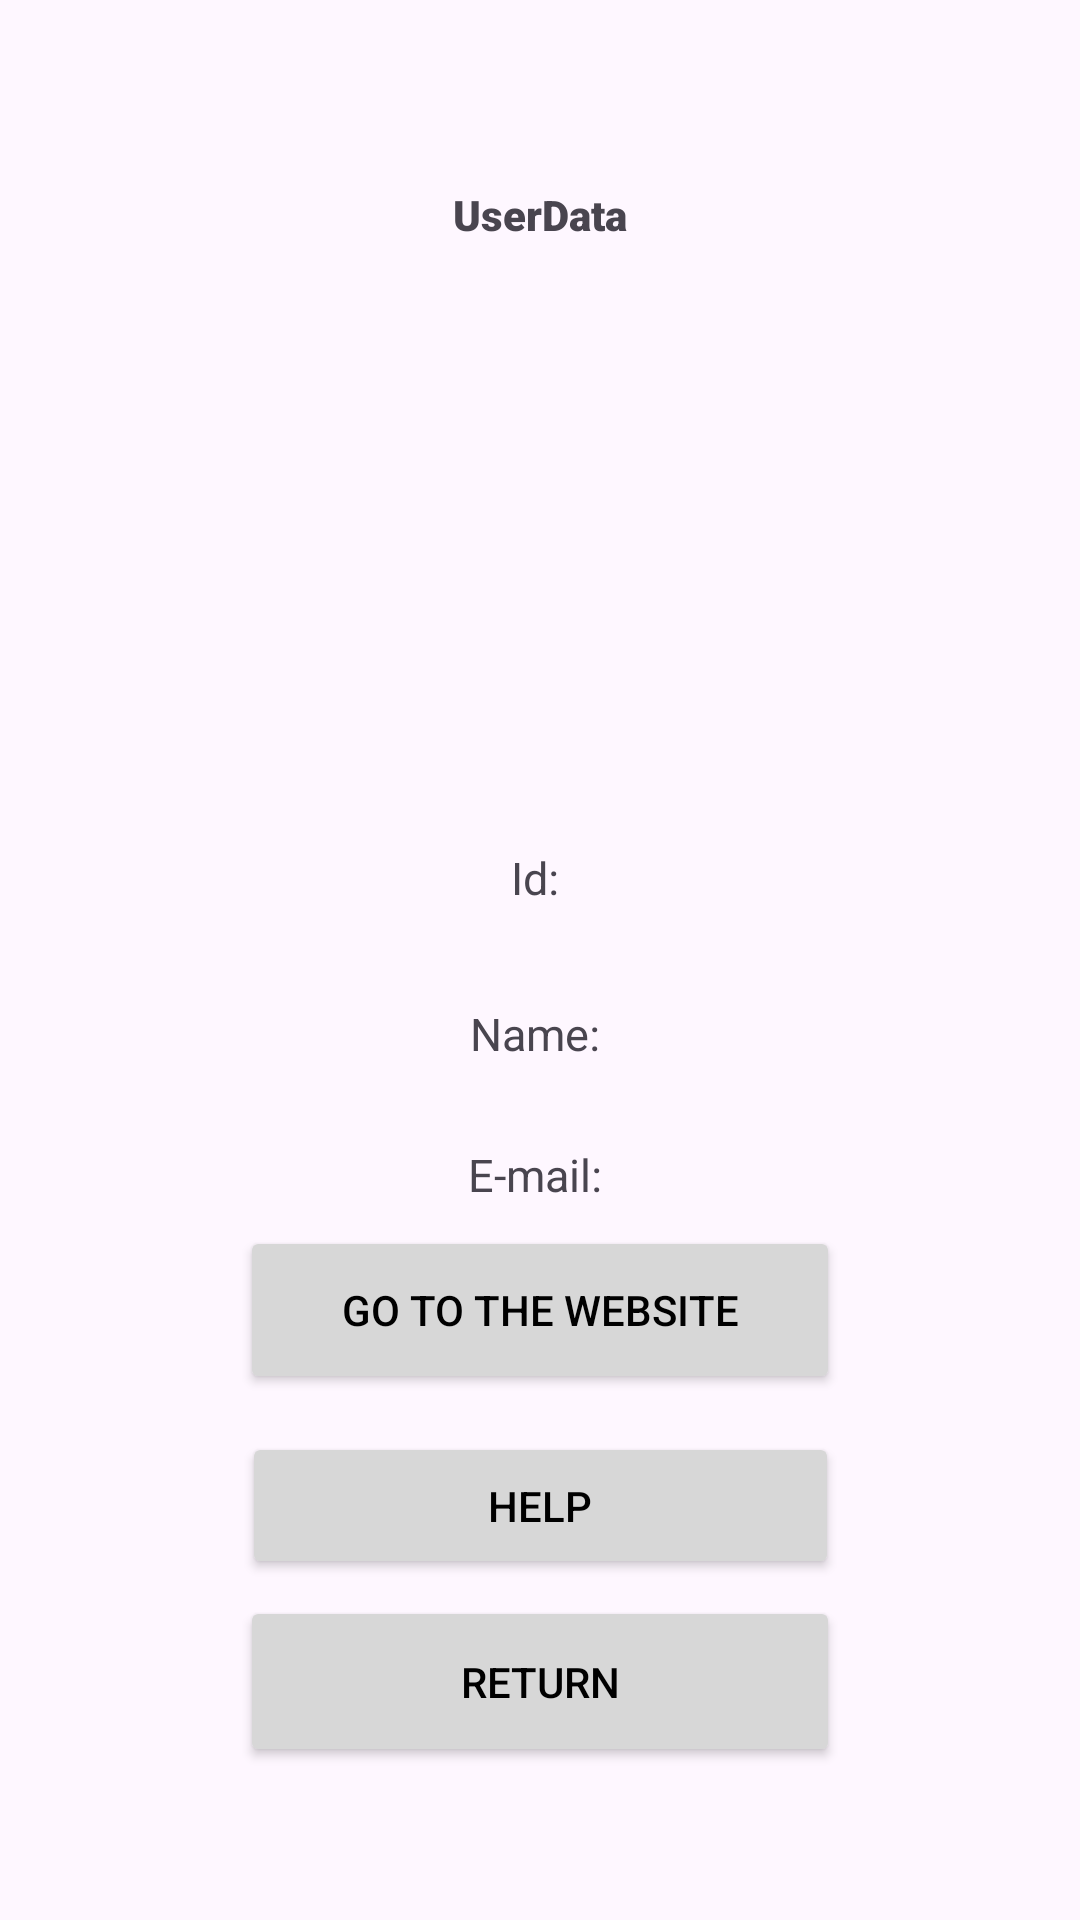

Here is an Android app screen rendered from its layout file. Give the layout XML and the strings, colors and styles it references.
<!-- AndroidManifest.xml: application theme Theme.Filmoteca -->
<!-- res/layout/activity_about.xml -->
<?xml version="1.0" encoding="utf-8"?>

<androidx.constraintlayout.widget.ConstraintLayout xmlns:android="http://schemas.android.com/apk/res/android"
    xmlns:app="http://schemas.android.com/apk/res-auto"
    xmlns:tools="http://schemas.android.com/tools"
    android:layout_width="match_parent"
    android:layout_height="match_parent"
    tools:context=".AboutActivity">

    <TextView
        android:id="@+id/textView"
        android:layout_width="wrap_content"
        android:layout_height="wrap_content"
        android:text="@string/author"
        app:drawableTint="#C85858"
        app:fontFamily="sans-serif-black"
        app:layout_constraintEnd_toEndOf="parent"
        app:layout_constraintStart_toStartOf="parent"
        app:layout_constraintTop_toTopOf="parent"
        app:layout_constraintBottom_toBottomOf="parent"
        app:layout_constraintVertical_bias="0.1"/>

    <Button
        android:id="@+id/goBack"
        android:layout_width="200dp"
        android:layout_height="57dp"
        android:onClick="onFunctionalismClick"
        android:text="@string/back"
        android:backgroundTint="#D7D7D7"
        android:paddingHorizontal="20dp"
        android:textColor="@color/black"
        app:cornerRadius="2dp"

        app:layout_constraintBottom_toBottomOf="parent"
        app:layout_constraintEnd_toEndOf="parent"
        app:layout_constraintStart_toStartOf="parent"
        app:layout_constraintTop_toBottomOf="@+id/goSupport"
        app:layout_constraintVertical_bias="0.1"/>

    <Button
        android:id="@+id/goSupport"
        android:layout_width="199dp"
        android:layout_height="49dp"
        android:onClick="onFunctionalismClick"
        android:backgroundTint="#D7D7D7"
        android:paddingHorizontal="20dp"
        android:textColor="@color/black"
        app:cornerRadius="2dp"
        android:text="@string/support"
        app:layout_constraintEnd_toEndOf="parent"
        app:layout_constraintStart_toStartOf="parent"
        app:layout_constraintTop_toBottomOf="@+id/goWeb"
        app:layout_constraintBottom_toBottomOf="parent"
        app:layout_constraintVertical_bias="0.1"
        />

    <Button
        android:id="@+id/goWeb"
        android:layout_width="200dp"
        android:layout_height="56dp"
        android:backgroundTint="#D7D7D7"
        android:paddingHorizontal="20dp"
        android:text="@string/ir"
        android:textColor="@color/black"
        app:cornerRadius="2dp"
        app:layout_constraintVertical_bias="0.7"
        app:layout_constraintBottom_toBottomOf="parent"
        app:layout_constraintEnd_toEndOf="parent"
        app:layout_constraintStart_toStartOf="parent"
        app:layout_constraintTop_toTopOf="parent" />

    <ImageView
        android:id="@+id/userImage"
        android:layout_width="120dp"
        android:layout_height="120dp"
        app:layout_constraintBottom_toBottomOf="parent"
        app:layout_constraintVertical_bias="0.1"
        app:layout_constraintEnd_toEndOf="parent"
        app:layout_constraintStart_toStartOf="parent"
        app:layout_constraintTop_toBottomOf="@+id/textView"
        android:contentDescription="@string/coche"
        app:srcCompat="@drawable/coche" />

    <TextView
        android:id="@+id/userId"
        android:layout_width="wrap_content"
        android:layout_height="wrap_content"
        android:textSize="15sp"
        app:layout_constraintBottom_toBottomOf="parent"
        app:layout_constraintVertical_bias="0.1"
        app:layout_constraintEnd_toEndOf="parent"
        app:layout_constraintStart_toStartOf="parent"
        app:layout_constraintTop_toBottomOf="@+id/userImage"
        android:text="Id: "
        />

    <TextView
        android:id="@+id/userName"
        android:layout_width="wrap_content"
        android:layout_height="wrap_content"
        android:textSize="15sp"
        app:layout_constraintBottom_toBottomOf="parent"
        app:layout_constraintVertical_bias="0.1"
        app:layout_constraintEnd_toEndOf="parent"
        app:layout_constraintStart_toStartOf="parent"
        app:layout_constraintTop_toBottomOf="@+id/userId"
        android:text="Name: "
        />

    <TextView
        android:id="@+id/userEmail"
        android:layout_width="wrap_content"
        android:layout_height="wrap_content"
        android:text="E-mail: "
        android:textSize="15sp"
        app:layout_constraintBottom_toBottomOf="parent"
        app:layout_constraintEnd_toEndOf="parent"
        app:layout_constraintStart_toStartOf="parent"
        app:layout_constraintTop_toBottomOf="@+id/userName"
        app:layout_constraintVertical_bias="0.1" />



</androidx.constraintlayout.widget.ConstraintLayout>
<!-- resources referenced by this layout -->
<resources>
  <color name="black">#FF000000</color>
  <string name="author">UserData</string>
  <string name="back">return</string>
  <string name="coche">Car image</string>
  <string name="ir">go to the website</string>
  <string name="support">help</string>
  <style name="Theme.Filmoteca" parent="Base.Theme.Filmoteca" />
  <style name="Base.Theme.Filmoteca" parent="Theme.Material3.DayNight">
          
          
      </style>
</resources>
